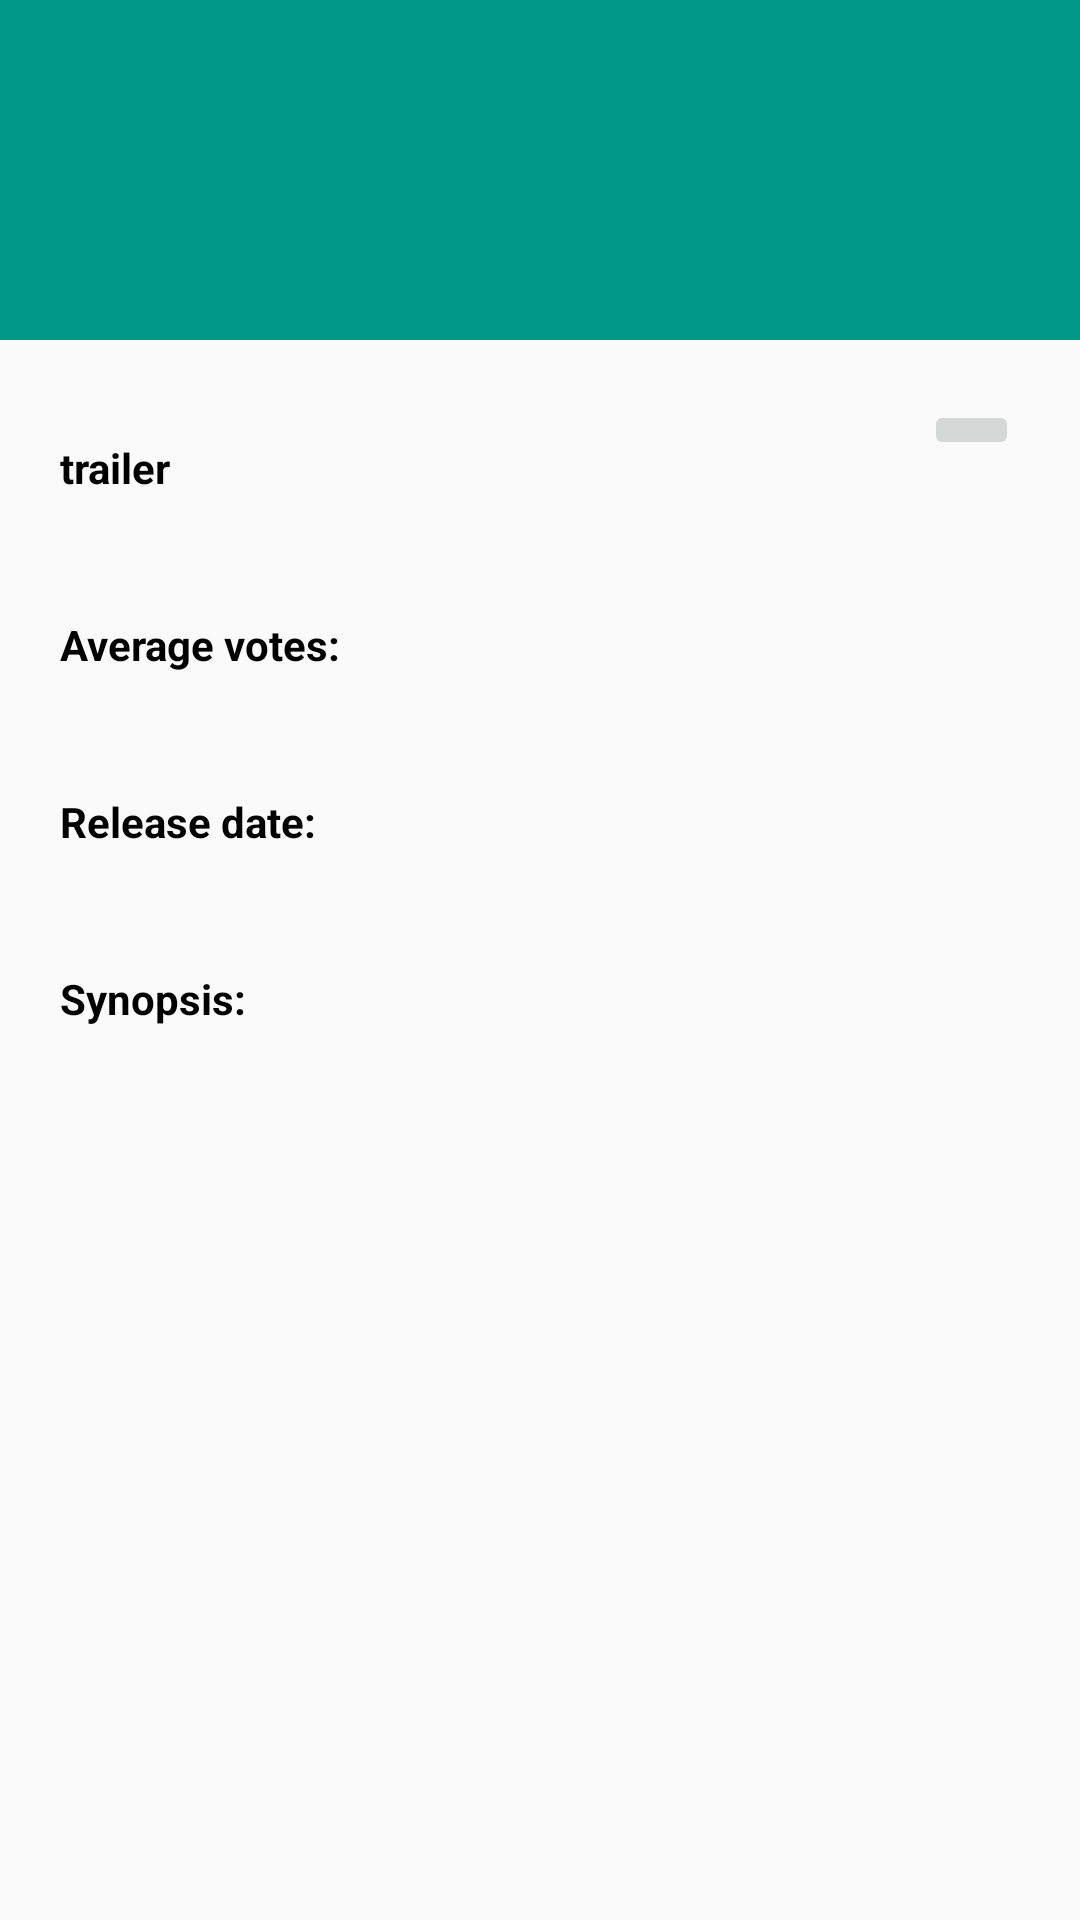

Here is an Android app screen rendered from its layout file. Give the layout XML and the strings, colors and styles it references.
<!-- AndroidManifest.xml: application theme AppTheme -->
<!-- res/layout/activity_movie_detail.xml -->
<?xml version="1.0" encoding="utf-8"?>
<ScrollView xmlns:android="http://schemas.android.com/apk/res/android"
    xmlns:tools="http://schemas.android.com/tools"
    android:layout_width="match_parent"
    android:layout_height="wrap_content">

    <LinearLayout
        android:layout_width="match_parent"
        android:layout_height="wrap_content"
        android:orientation="vertical"
        tools:context="com.example.android.popularmovies.MovieDetail">

        <FrameLayout
            android:layout_width="match_parent"
            android:layout_height="wrap_content"
            android:background="@color/colorAccent">

            <TextView
                android:id="@+id/tv_detail_movie_title"
                android:layout_width="wrap_content"
                android:layout_height="wrap_content"
                tools:text="@string/tool_title"
                android:textSize="40sp"
                android:layout_margin="30dp"
                android:textColor="#fff"/>
        </FrameLayout>

        <RelativeLayout
            android:layout_width="match_parent"
            android:layout_height="wrap_content"
            android:background="@color/colorPrimary">
            <ImageView
                android:id="@+id/iv_detail_movie_poster"
                android:layout_width="200dp"
                android:layout_height="wrap_content"/>
        </RelativeLayout>


        
        
            
            
            
            

            
                
                
                
                
                

            
                
                
                
                
                
                

        

        
        <LinearLayout
            android:layout_width="match_parent"
            android:layout_height="wrap_content"
            android:orientation="horizontal"
            android:padding="20dp">

            <TextView
                style="@style/detail_headers"
                android:layout_width="0dp"
                android:layout_height="wrap_content"
                android:layout_weight="0.9"
                android:layout_marginTop="13dp"
                android:text="@string/detail_trailer_label" />

            <ImageButton
                android:id="@+id/play_trailer"
                android:layout_width="0dp"
                android:layout_height="wrap_content"
                android:layout_weight="0.1"
                android:src="@drawable/ic_play_arrow_black_24dp"/>

        </LinearLayout>

        
        <LinearLayout
            android:layout_width="match_parent"
            android:layout_height="wrap_content"
            android:orientation="horizontal"
            android:padding="20dp">

            <TextView
                style="@style/detail_headers"
                android:layout_width="0dp"
                android:layout_height="wrap_content"
                android:layout_weight="2"
                android:text="@string/detail_vote" />

            <TextView
                android:id="@+id/tv_detail_votes"
                android:layout_width="0dp"
                android:layout_height="wrap_content"
                android:layout_weight="4"
                android:gravity="right"
                tools:text="5" />

        </LinearLayout>

        
        <LinearLayout
            android:layout_width="match_parent"
            android:layout_height="wrap_content"
            android:orientation="horizontal"
            android:padding="20dp">

            <TextView
                style="@style/detail_headers"
                android:layout_width="0dp"
                android:layout_height="wrap_content"
                android:layout_weight="2"
                android:text="@string/detail_date" />

            <TextView
                android:id="@+id/tv_detail_date"
                android:layout_width="0dp"
                android:layout_height="wrap_content"
                android:layout_weight="4"
                android:gravity="right"
                tools:text="2017-02-28" />

        </LinearLayout>

        
        <LinearLayout
            android:layout_width="match_parent"
            android:layout_height="wrap_content"
            android:orientation="vertical"
            android:padding="20dp">

            <TextView
                style="@style/detail_headers"
                android:layout_width="wrap_content"
                android:layout_height="wrap_content"
                android:text="@string/detail_plot" />

            <TextView
                android:id="@+id/tv_plot"
                android:layout_width="match_parent"
                android:layout_height="wrap_content"
                android:layout_marginTop="10dp"
                android:layout_weight="4"
                tools:text="@string/plot_placeholder" />

        </LinearLayout>

        <ListView
            android:id="@+id/reviews_list_view"
            android:layout_width="match_parent"
            android:layout_height="wrap_content">
        </ListView>


    </LinearLayout>
</ScrollView>
<!-- resources referenced by this layout -->
<resources>
  <color name="colorAccent">#009688</color>
  <color name="colorPrimary">#212121</color>
  <string name="detail_date">Release date:</string>
  <string name="detail_plot">Synopsis:</string>
  <string name="detail_title">Title:</string>
  <string name="detail_trailer_label">trailer</string>
  <string name="detail_vote">Average votes:</string>
  <string name="plot_placeholder">In the near future, a weary Logan (Hugh Jackman) cares for an ailing Professor X (Patrick Stewart) at a remote outpost on the Mexican border. His plan to hide from the outside world gets upended when he meets a young mutant (Dafne Keen) who is very much like him. Logan must now protect the girl and battle the dark forces that want to capture her.</string>
  <string name="tool_title">Chappie</string>
  <style name="detail_headers">
          <item name="android:textColor">@android:color/black</item>
          <item name="android:textStyle">bold</item>
      </style>
  <style name="AppTheme" parent="Theme.AppCompat.Light.DarkActionBar">
          
          <item name="colorPrimary">@color/colorPrimary</item>
          <item name="colorPrimaryDark">@color/colorPrimaryDark</item>
          <item name="colorAccent">@color/colorAccent</item>
      </style>
  <color name="colorPrimaryDark">#000</color>
</resources>
